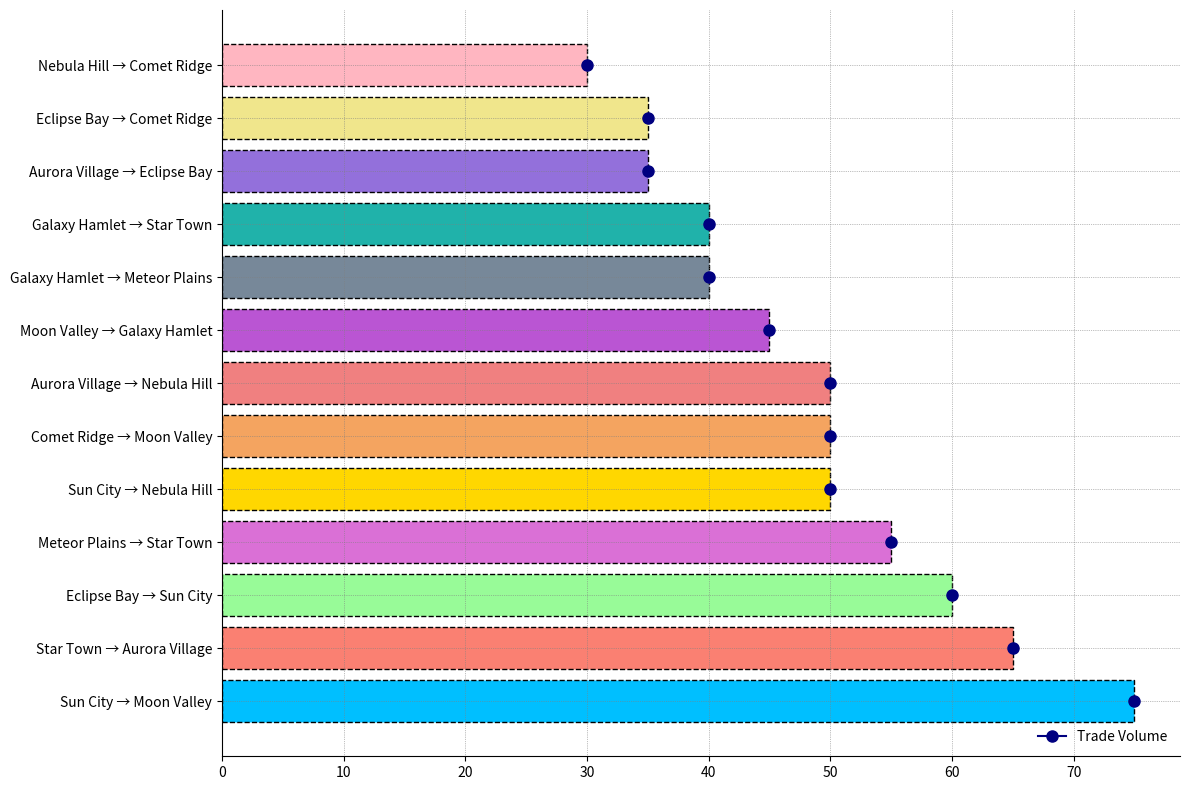

The matplotlib source for this figure:
import matplotlib.pyplot as plt

# Altered trade routes with changed town connections and volumes
trade_routes = [
    ("Eclipse Bay", "Sun City", 60), 
    ("Sun City", "Nebula Hill", 50), 
    ("Meteor Plains", "Star Town", 55), 
    ("Aurora Village", "Eclipse Bay", 35), 
    ("Comet Ridge", "Moon Valley", 50), 
    ("Galaxy Hamlet", "Meteor Plains", 40), 
    ("Moon Valley", "Galaxy Hamlet", 45), 
    ("Nebula Hill", "Comet Ridge", 30),
    ("Star Town", "Aurora Village", 65), 
    ("Sun City", "Moon Valley", 75), 
    ("Aurora Village", "Nebula Hill", 50), 
    ("Eclipse Bay", "Comet Ridge", 35), 
    ("Galaxy Hamlet", "Star Town", 40)
]

trade_volumes = sorted(trade_routes, key=lambda x: x[2], reverse=True)

routes_labels = [f"{u} → {v}" for u, v, w in trade_volumes]
volumes = [w for u, v, w in trade_volumes]

fig, ax = plt.subplots(figsize=(12, 8))
new_colors = ['deepskyblue', 'salmon', 'palegreen', 'orchid', 'gold', 'sandybrown', 'lightcoral', 'mediumorchid', 
              'lightslategray', 'lightseagreen', 'mediumpurple', 'khaki', 'lightpink']

ax.barh(routes_labels, volumes, color=new_colors, edgecolor='black', linestyle='--')

marker_style = dict(marker='o', markersize=8, color='navy')
for y, (label, vol) in enumerate(zip(routes_labels, volumes)):
    ax.plot(vol, y, **marker_style)

ax.grid(True, linestyle=':', linewidth=0.5, color='grey')

ax.legend(['Trade Volume'], loc='lower right', frameon=False)

ax.spines['top'].set_visible(False)
ax.spines['right'].set_visible(False)

plt.tight_layout()
plt.show()
